Run: headless pygame with SDL's dummy video driver; simulated clock (each Clock.tick advances the game by its frame time, no real sleeping); random seed 0; keys injected as events and as key.get_pressed() state; no mouse input; restart key C tapped at the start of phases 3 and 4.
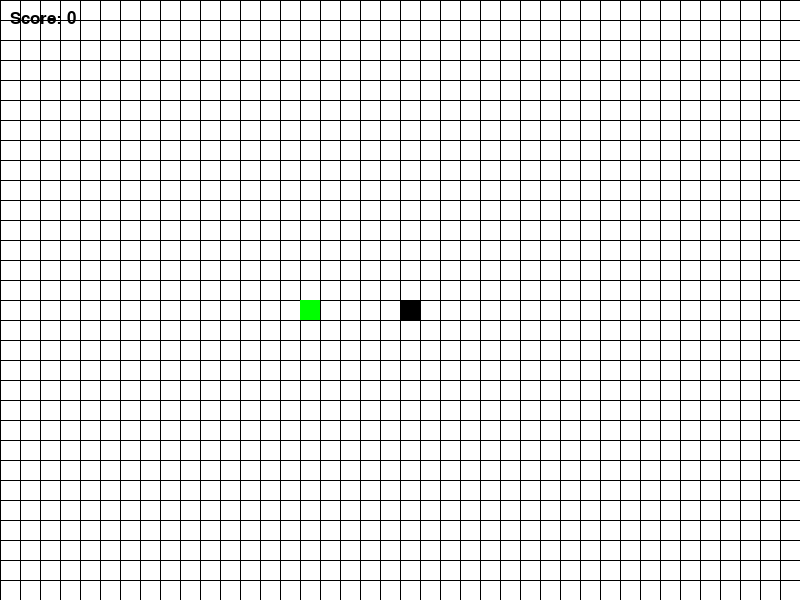
Frame 1 of 4 · flips 1–60 · no input
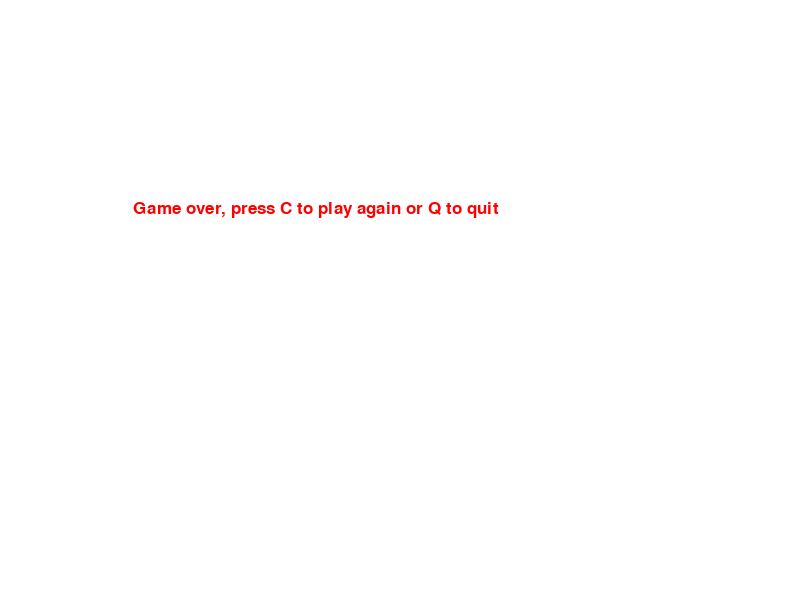
Frame 2 of 4 · flips 61–180 · tapped SPACE, RETURN · held RIGHT (→), D
Frame 3 of 4 · flips 181–300 · tapped C · held DOWN (↓), S · screen same as frame 1, image omitted
Frame 4 of 4 · flips 301–420 · tapped C · held LEFT (←), A, UP (↑), W · screen same as frame 2, image omitted

The pygame program that drew these frames:


import pygame
import random

# Initialize pygame
pygame.init()

# Define colors
WHITE = (255, 255, 255)
BLACK = (0, 0, 0)
RED = (255, 0, 0)
GREEN = (0, 255, 0)
BLUE = (0, 0, 255)

# Set display dimensions
display_width = 800
display_height = 600

# Set size of each block in the grid
block_size = 20

# Initialize display
gameDisplay = pygame.display.set_mode((display_width, display_height))
pygame.display.set_caption('Snake Game')

# Set clock for controlling game speed
clock = pygame.time.Clock()

# Define font for displaying messages
font = pygame.font.SysFont(None, 25)

# Define levels
levels = [
    {"speed": 10, "initial_length": 1, "food_frequency": 0.1, "map": [(10, 10), (15, 15), (20, 20)]},  # Level 1
    {"speed": 15, "initial_length": 1, "food_frequency": 0.15, "map": [(5, 5), (10, 10), (15, 15)]}, # Level 2
    {"speed": 20, "initial_length": 1, "food_frequency": 0.2, "map": [(2, 2), (4, 4), (6, 6)]}        # Level 3
]

def drawGrid():
    # Draw grid lines
    for x in range(0, display_width, block_size):
        pygame.draw.line(gameDisplay, BLACK, (x,0), (x,display_height))
    for y in range(0, display_height, block_size):
        pygame.draw.line(gameDisplay, BLACK, (0,y), (display_width,y))

def message_to_screen(msg, color):
    screen_text = font.render(msg, True, color)
    gameDisplay.blit(screen_text, [display_width / 6, display_height / 3])

def gameLoop():
    game_over = False
    game_close = False

    level = 0  # Start at Level 0
    snake_speed = levels[level]["speed"]
    snake_length = levels[level]["initial_length"]
    food_frequency = levels[level]["food_frequency"]
    current_map = levels[level]["map"]

    # Set initial position of the snake
    lead_x = display_width / 2
    lead_y = display_height / 2

    # Set initial movement direction of the snake
    lead_x_change = 0
    lead_y_change = 0

    # Set initial position of the food
    rand_food_x, rand_food_y = random.choice(current_map)
    rand_food_x *= block_size  # Adjust food position to align with the grid
    rand_food_y *= block_size

    # Initialize score
    score = 0

    snake_list = []  # Initialize snake list

    while not game_over:

        while game_close == True:
            gameDisplay.fill(WHITE)
            message_to_screen("Game over, press C to play again or Q to quit", RED)
            pygame.display.update()

            for event in pygame.event.get():
                if event.type == pygame.KEYDOWN:
                    if event.key == pygame.K_q:
                        game_over = True
                        game_close = False
                    if event.key == pygame.K_c:
                        gameLoop()

        for event in pygame.event.get():
            if event.type == pygame.QUIT:
                game_over = True
            if event.type == pygame.KEYDOWN:
                if event.key == pygame.K_LEFT:
                    lead_x_change = -block_size
                    lead_y_change = 0
                elif event.key == pygame.K_RIGHT:
                    lead_x_change = block_size
                    lead_y_change = 0
                elif event.key == pygame.K_UP:
                    lead_y_change = -block_size
                    lead_x_change = 0
                elif event.key == pygame.K_DOWN:
                    lead_y_change = block_size
                    lead_x_change = 0

        if lead_x >= display_width or lead_x < 0 or lead_y >= display_height or lead_y < 0:
            game_close = True
        lead_x += lead_x_change
        lead_y += lead_y_change
        gameDisplay.fill(WHITE)
        drawGrid()
        pygame.draw.rect(gameDisplay, GREEN, [rand_food_x, rand_food_y, block_size, block_size])

        snake_head = [lead_x, lead_y]
        snake_list.append(snake_head.copy())  # Append a copy of the snake's head position

        if len(snake_list) > snake_length:
            del snake_list[0]

        for segment in snake_list[:-1]:
            if segment == snake_head:
                game_close = True

        # Draw the snake
        for segment in snake_list:
            pygame.draw.rect(gameDisplay, BLACK, [segment[0], segment[1], block_size, block_size])

        # Display score
        score_text = font.render("Score: " + str(score), True, BLACK)
        gameDisplay.blit(score_text, [10, 10])

        pygame.display.update()

        # Check if snake has eaten the food
        if lead_x == rand_food_x and lead_y == rand_food_y:
            current_map.remove((rand_food_x // block_size, rand_food_y // block_size))  # Remove eaten food position from map
            if not current_map:  # Check if all food positions have been eaten
                current_map = levels[level]["map"][:]  # Reset map
            rand_food_x, rand_food_y = random.choice(current_map)
            rand_food_x *= block_size  # Adjust food position to align with the grid
            rand_food_y *= block_size
            snake_length += 1
            score += 1

        # Update snake speed and food frequency based on the level
        snake_speed = levels[level]["speed"]
        food_frequency = levels[level]["food_frequency"]

        clock.tick(snake_speed)

    pygame.quit()
    quit()

gameLoop()
